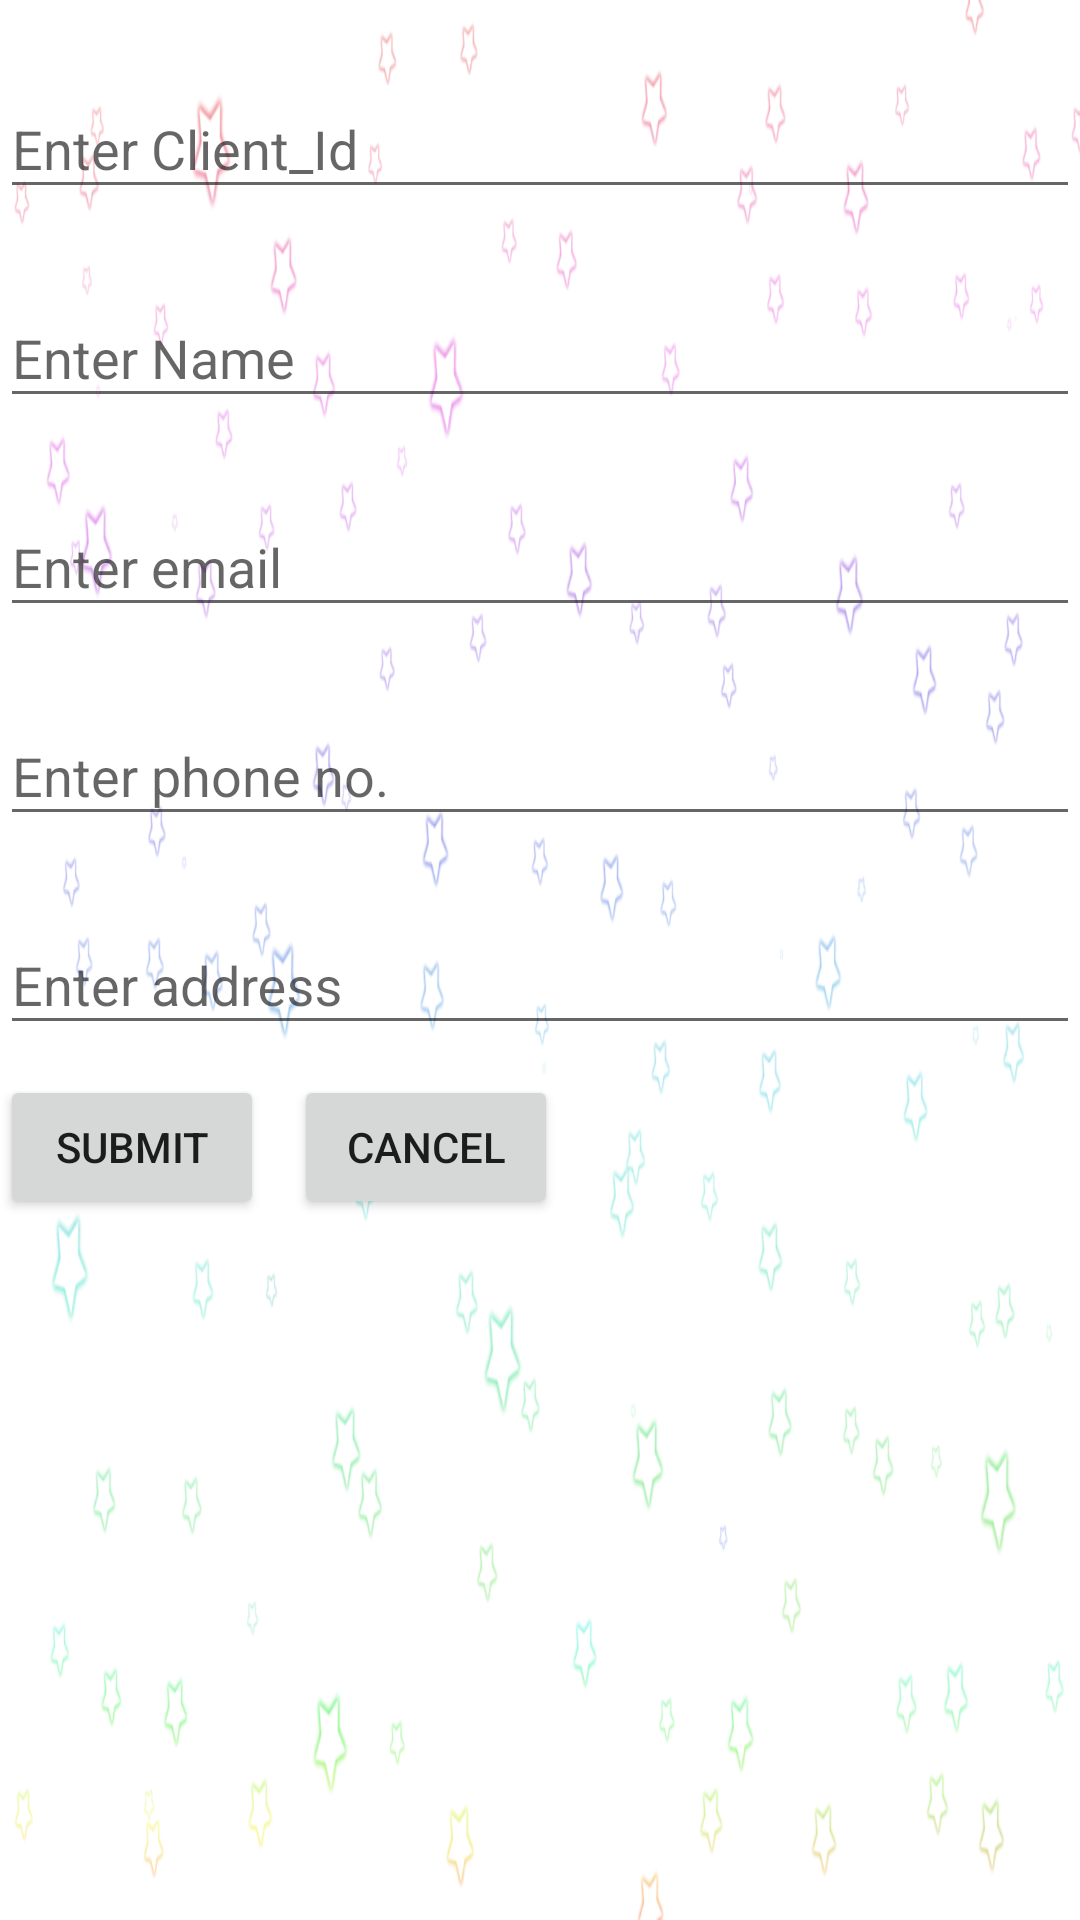

Reconstruct the res/layout file that produces this screen, plus the resources it refers to.
<!-- AndroidManifest.xml: application theme AppTheme -->
<!-- res/layout/add_clientf.xml -->
<?xml version="1.0" encoding="utf-8"?>
<LinearLayout xmlns:android="http://schemas.android.com/apk/res/android"
    xmlns:app="http://schemas.android.com/apk/res-auto"
    android:orientation="vertical"
    android:layout_width="match_parent"
    android:layout_height="match_parent"
    android:background="@mipmap/back">

    <com.google.android.material.textfield.TextInputLayout
        android:layout_width="match_parent"
        android:layout_height="wrap_content"
        android:hint="Enter Client_Id"


        app:hintAnimationEnabled="true"
        app:hintTextAppearance="@style/hinttext"
        android:layout_marginTop="10dp">
        <com.google.android.material.textfield.TextInputEditText
            android:layout_width="match_parent"
            android:layout_height="wrap_content"
            android:id="@+id/txtclientid"/>
    </com.google.android.material.textfield.TextInputLayout>
    <com.google.android.material.textfield.TextInputLayout
        android:layout_marginTop="10dp"
        android:layout_width="match_parent"
        android:layout_height="wrap_content"
        android:hint="Enter Name"

        app:hintAnimationEnabled="true"
        app:hintTextAppearance="@style/hinttext">
        <com.google.android.material.textfield.TextInputEditText
            android:layout_width="match_parent"
            android:layout_height="wrap_content"
            android:id="@+id/txtclientname"/>
    </com.google.android.material.textfield.TextInputLayout>
    <com.google.android.material.textfield.TextInputLayout
        android:layout_width="match_parent"
        android:layout_marginTop="10dp"
        android:layout_height="wrap_content"
        android:hint="Enter email"

        app:hintAnimationEnabled="true"
        app:hintTextAppearance="@style/hinttext">
        <com.google.android.material.textfield.TextInputEditText
            android:layout_width="match_parent"
            android:layout_height="wrap_content"
            android:id="@+id/txtclientmail"
            android:inputType="textEmailAddress"/>
    </com.google.android.material.textfield.TextInputLayout>
    <com.google.android.material.textfield.TextInputLayout
        android:layout_width="match_parent"
        android:layout_marginTop="10dp"
        android:layout_height="wrap_content"
        android:hint="Enter phone no."

        app:hintAnimationEnabled="true"
        app:hintTextAppearance="@style/hinttext">
        <com.google.android.material.textfield.TextInputEditText
            android:layout_width="match_parent"
            android:layout_height="wrap_content"
            android:id="@+id/txtclientphone"
            android:inputType="phone"/>
    </com.google.android.material.textfield.TextInputLayout>
    <com.google.android.material.textfield.TextInputLayout
        android:layout_width="match_parent"
        android:layout_marginTop="10dp"
        android:layout_height="wrap_content"
        android:hint="Enter address"

        app:hintAnimationEnabled="true"
        app:hintTextAppearance="@style/hinttext">
        <com.google.android.material.textfield.TextInputEditText
            android:layout_width="match_parent"
            android:layout_height="wrap_content"
            android:id="@+id/txtclientaddress"
            android:inputType="text"/>
    </com.google.android.material.textfield.TextInputLayout>

    <TableLayout
        android:layout_width="wrap_content"
        android:layout_height="wrap_content"><TableRow>
        <Button
            android:layout_width="wrap_content"
            android:layout_height="wrap_content"
            android:layout_marginTop="10dp"
            android:id="@+id/btnsubmit"
            android:text="Submit"/>
        <Button android:layout_width="wrap_content"
            android:layout_height="wrap_content"
            android:text="Cancel"
            android:layout_marginTop="10dp"
            android:layout_marginLeft="10dp"
            android:shadowColor="#651FFF"
            android:id="@+id/btnback"/>
    </TableRow></TableLayout>



</LinearLayout>
<!-- resources referenced by this layout -->
<resources>
  <!-- mipmap back: png bitmap (mipmap-mdpi, 146115 bytes) -->
  <style name="hinttext" parent="TextAppearance.Design.Hint">
          <item name="android:textColor">#151516</item>
          <item name="android:textSize">20sp</item>
  
      </style>
  <style name="AppTheme" parent="Theme.AppCompat.Light.DarkActionBar">
          
          <item name="colorPrimary">@color/colorPrimary</item>
          <item name="colorPrimaryDark">@color/colorPrimaryDark</item>
          <item name="colorAccent">@color/colorAccent</item>
      </style>
  <color name="colorPrimary">#FF1744</color>
  <color name="colorPrimaryDark">#2F3332</color>
  <color name="colorAccent">#D81B60</color>
</resources>
